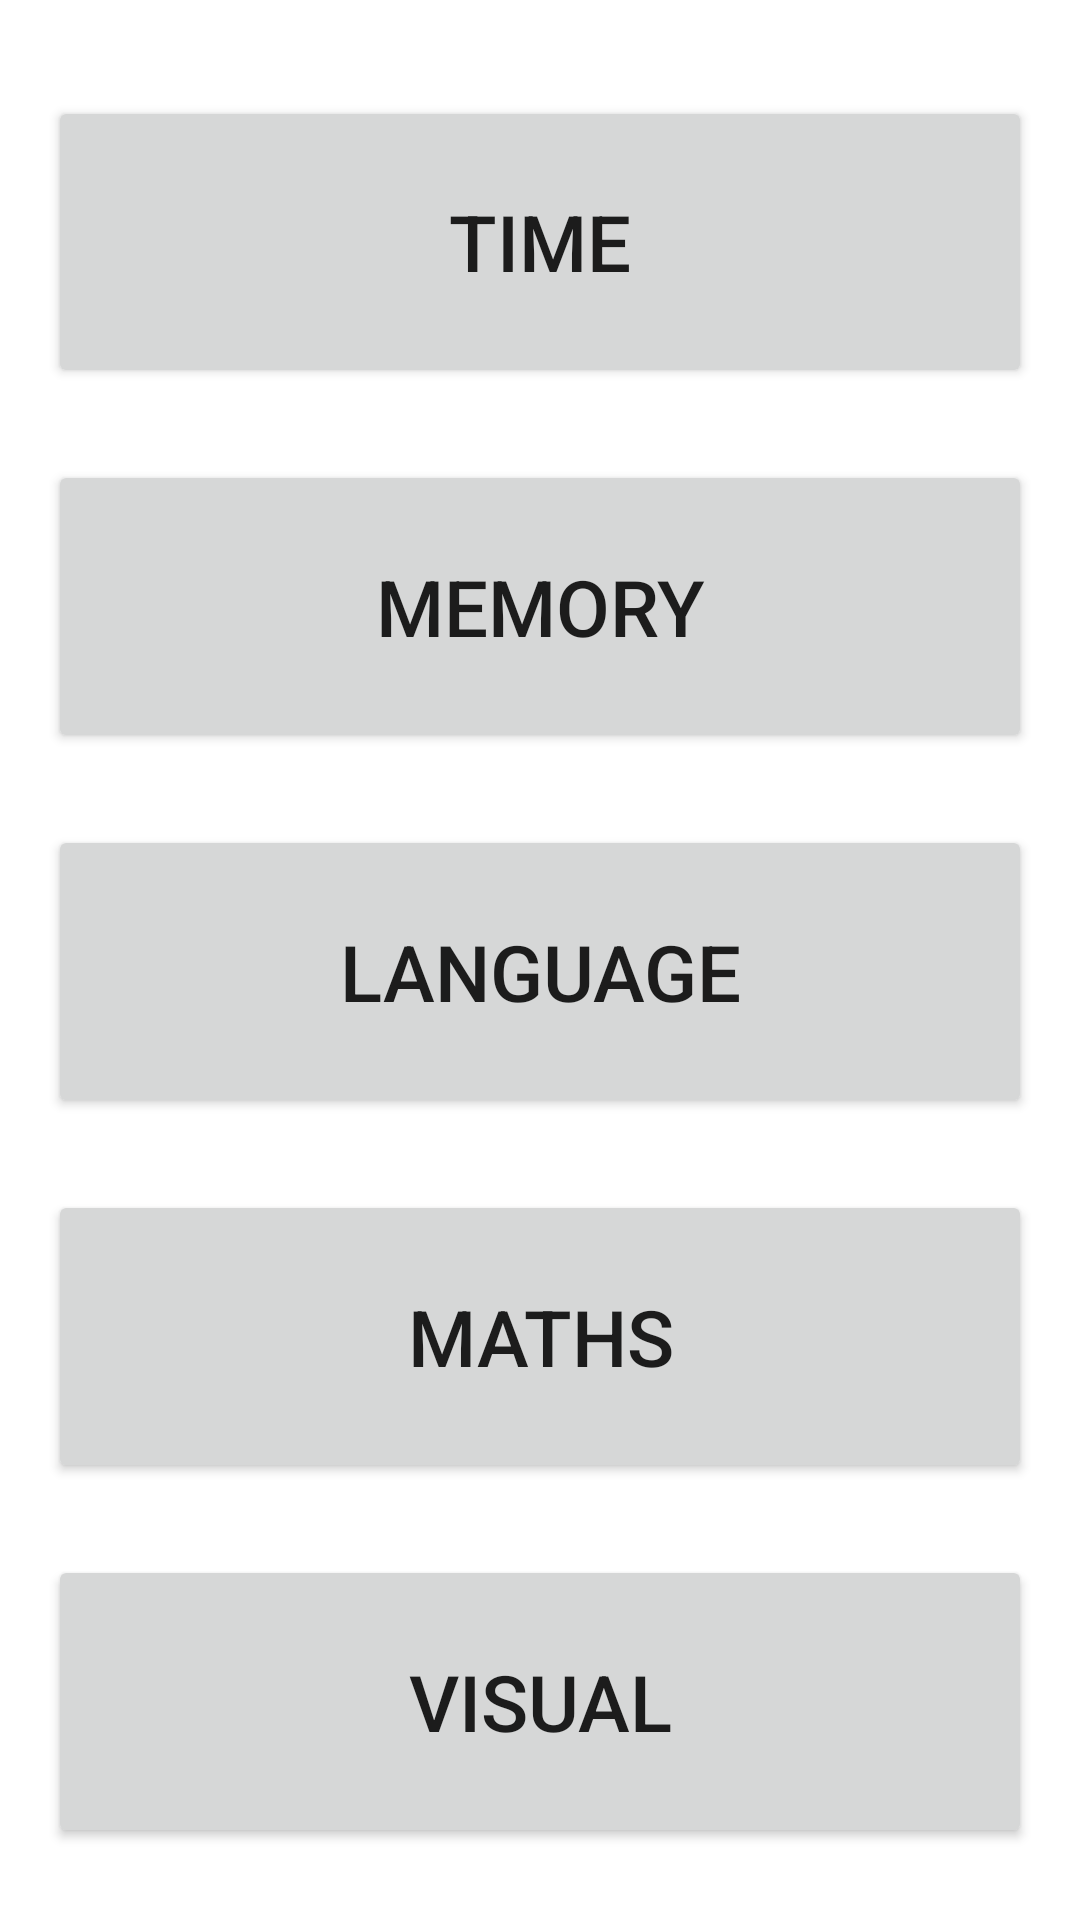

Here is an Android app screen rendered from its layout file. Give the layout XML and the strings, colors and styles it references.
<!-- AndroidManifest.xml: application theme Theme.EduKickstart -->
<!-- res/layout/activity_learn.xml -->
<?xml version="1.0" encoding="utf-8"?>
<LinearLayout xmlns:android="http://schemas.android.com/apk/res/android"
    xmlns:tools="http://schemas.android.com/tools"
    android:layout_width="match_parent"
    android:layout_height="match_parent"
    android:paddingTop="@dimen/activity_vertical_margin"
    android:paddingRight="@dimen/activity_horizontal_margin"
    android:paddingBottom="@dimen/activity_vertical_margin"
    android:paddingLeft="@dimen/activity_horizontal_margin"
    android:orientation="vertical"
    tools:context=".LearnActivity">

    <Button
        android:id="@+id/time_button"
        android:layout_width="match_parent"
        android:layout_height="wrap_content"
        android:text="@string/main_time"
        android:onClick="timeMenu"
        android:layout_gravity="center_horizontal"
        android:layout_weight="1"
        android:textSize="26sp"
        android:layout_marginBottom="8dp"
        android:layout_marginTop="16dp" />

    <Button
        android:id="@+id/memory_button"
        android:layout_width="match_parent"
        android:layout_height="wrap_content"
        android:text="@string/main_memory"
        android:onClick="memoryMenu"
        android:layout_gravity="center_horizontal"
        android:layout_weight="1"
        android:textSize="26sp"
        android:layout_marginBottom="8dp"
        android:layout_marginTop="16dp" />

    <Button
        android:id="@+id/lang_button"
        android:layout_width="match_parent"
        android:layout_height="wrap_content"
        android:text="@string/main_lang"
        android:onClick="langMenu"
        android:layout_gravity="center_horizontal"
        android:layout_weight="1"
        android:textSize="26sp"
        android:layout_marginBottom="8dp"
        android:layout_marginTop="16dp" />

    <Button
        android:id="@+id/maths_button"
        android:layout_width="match_parent"
        android:layout_height="wrap_content"
        android:text="@string/main_maths"
        android:onClick="mathsMenu"
        android:layout_gravity="center_horizontal"
        android:layout_weight="1"
        android:textSize="26sp"
        android:layout_marginBottom="8dp"
        android:layout_marginTop="16dp" />

    <Button
        android:id="@+id/visual_button"
        android:layout_width="match_parent"
        android:layout_height="wrap_content"
        android:text="@string/main_visual"
        android:onClick="visualMenu"
        android:layout_gravity="center_horizontal"
        android:layout_weight="1"
        android:textSize="26sp"
        android:layout_marginBottom="8dp"
        android:layout_marginTop="16dp" />
</LinearLayout>
<!-- resources referenced by this layout -->
<resources>
  <dimen name="activity_horizontal_margin">16dp</dimen>
  <dimen name="activity_vertical_margin">16dp</dimen>
  <string name="main_lang">Language</string>
  <string name="main_maths">Maths</string>
  <string name="main_memory">Memory</string>
  <string name="main_time">Time</string>
  <string name="main_visual">Visual</string>
  <style name="Theme.EduKickstart" parent="Theme.MaterialComponents.DayNight.DarkActionBar">
          
          <item name="colorPrimary">@color/green_500</item>
          <item name="colorPrimaryVariant">@color/green_700</item>
          <item name="colorOnPrimary">@color/white</item>
          
          <item name="colorSecondary">@color/grey_200</item>
          <item name="colorSecondaryVariant">@color/grey_700</item>
          <item name="colorOnSecondary">@color/black</item>
          
          <item name="android:statusBarColor">?attr/colorPrimaryVariant</item>
          
      </style>
  <color name="green_500">#FF1EC108</color>
  <color name="green_700">#FF128C01</color>
  <color name="white">#FFFFFFFF</color>
  <color name="grey_200">#FFB7B7B7</color>
  <color name="grey_700">#FF8E8E8E</color>
  <color name="black">#FF000000</color>
</resources>
